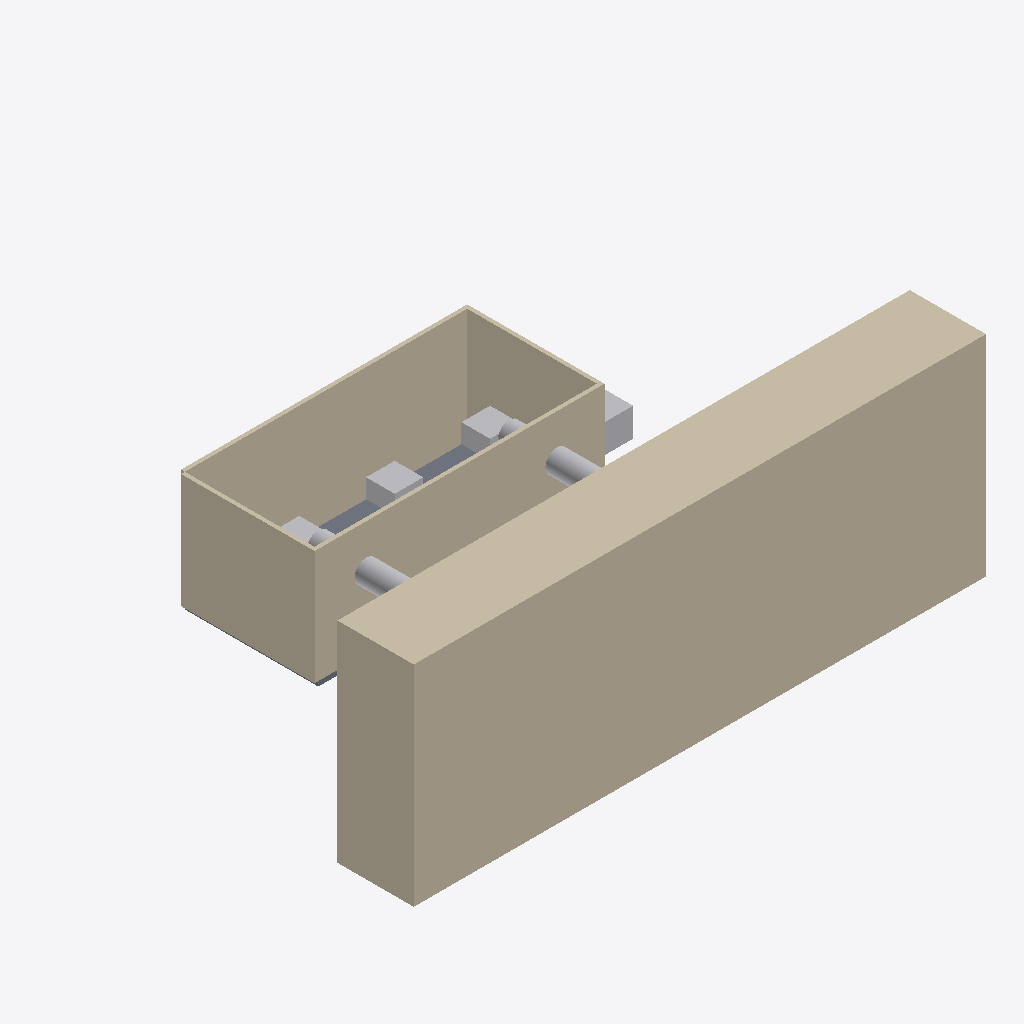
Isometric view of an IFC building model (IFC-SPF (STEP), schema IFC4X3, length unit millimetre), seen from the south-west, elements coloured by IFC class: 6 other elements (light grey), 5 walls (beige), 1 slab (grey).
Extent 60.0 m × 39.4 m × 22.0 m (x, y, z). Storeys (1): Generator qavati at 6.00 m. Elements (15): 5 IfcWall, 3 IfcElectricGenerator, 3 IfcFlowMovingDevice, 2 IfcPipeSegment, 1 IfcSlab, 1 IfcTransformer.

HEADER;
FILE_DESCRIPTION(('ViewDefinition[DesignTransferView]'),'2;1');
FILE_NAME('/dev/null','2026-09-22T15:19:23+05:00',(''),(''),'IfcOpenShell 0.8.5','IfcOpenShell 0.8.5','Nobody');
FILE_SCHEMA(('IFC4X3'));
ENDSEC;
DATA;
#1=IFCPROJECT('0HrmXzv5HPPhi0M2ls68Fz',$,'Namuna GES',$,$,$,$,(#10),#5);
#12=IFCSITE('08m1vUaAHLcRn2COU_G__o',$,'GES maydoni',$,$,$,$,$,$,(41,37,12,0),(69,58,48,0),890.0,$,$);
#13=IFCBUILDING('1EiP2$C4XKX99MWaXwNI0E',$,'Mashina zali',$,$,$,$,$,$,$,$,$);
#14=IFCBUILDINGSTOREY('2Sja$nb2PIhgSgCEcWAh_K',$,'Turbina qavati',$,$,$,$,$,$,$);
#15=IFCBUILDINGSTOREY('3tpi6OPUrONgZttUvdFDPo',$,'Generator qavati',$,$,#23,$,$,$,6.0);
#24=IFCWALL('3Otegdmh5PzO0aPkQkEmdO',$,'To''g''on',$,$,#41,#36,$,.SOLIDWALL.);
#99=IFCWALL('24yrS1FULQwAxrhLdddzo4',$,'Zal devori 2',$,$,#115,#110,$,$);
#82=IFCWALL('0qEnPavyPVFACcggJOwPiF',$,'Zal devori 1',$,$,#98,#93,$,$);
#116=IFCWALL('1BOtwasNPUXOjfbEuwImmb',$,'Zal devori 3',$,$,#132,#127,$,$);
#133=IFCWALL('3uZrZqMs5QHQ7VN3Jw3UgM',$,'Zal devori 4',$,$,#149,#144,$,$);
#64=IFCSLAB('09BIUyhxbJlO0CuxpiYVdw',$,'Turbina qavati poli',$,$,#81,#76,$,.FLOOR.);
#234=IFCELECTRICGENERATOR('0gN7cxJkbOvfsyzyWeSRyt',$,'Generator 2',$,$,#250,#245,$,.ENGINEGENERATOR.);
#291=IFCPIPESEGMENT('3W8xR$t5PMUhDJ02tWQTTp',$,'Bosimli quvur 3',$,'PENSTOCK',#305,#300,$,.RIGIDSEGMENT.);
#191=IFCPIPESEGMENT('1co$qRc3HNQhvxx7DQ$zKf',$,'Bosimli quvur 1',$,'PENSTOCK',#205,#200,$,.RIGIDSEGMENT.);
#274=IFCELECTRICGENERATOR('1DAf4bfh5QvflNOJK7OnH6',$,'Generator 3',$,$,#290,#285,$,.ENGINEGENERATOR.);
#311=IFCTRANSFORMER('3g78NPb2HPSBZ9mnkAbk$O',$,'Transformator',$,$,#327,#322,$,.VOLTAGE.);
#173=IFCELECTRICGENERATOR('0l2YX6MhvG8eESUnY0aGg4',$,'Generator 1',$,$,#190,#185,$,.ENGINEGENERATOR.);
ENDSEC;
